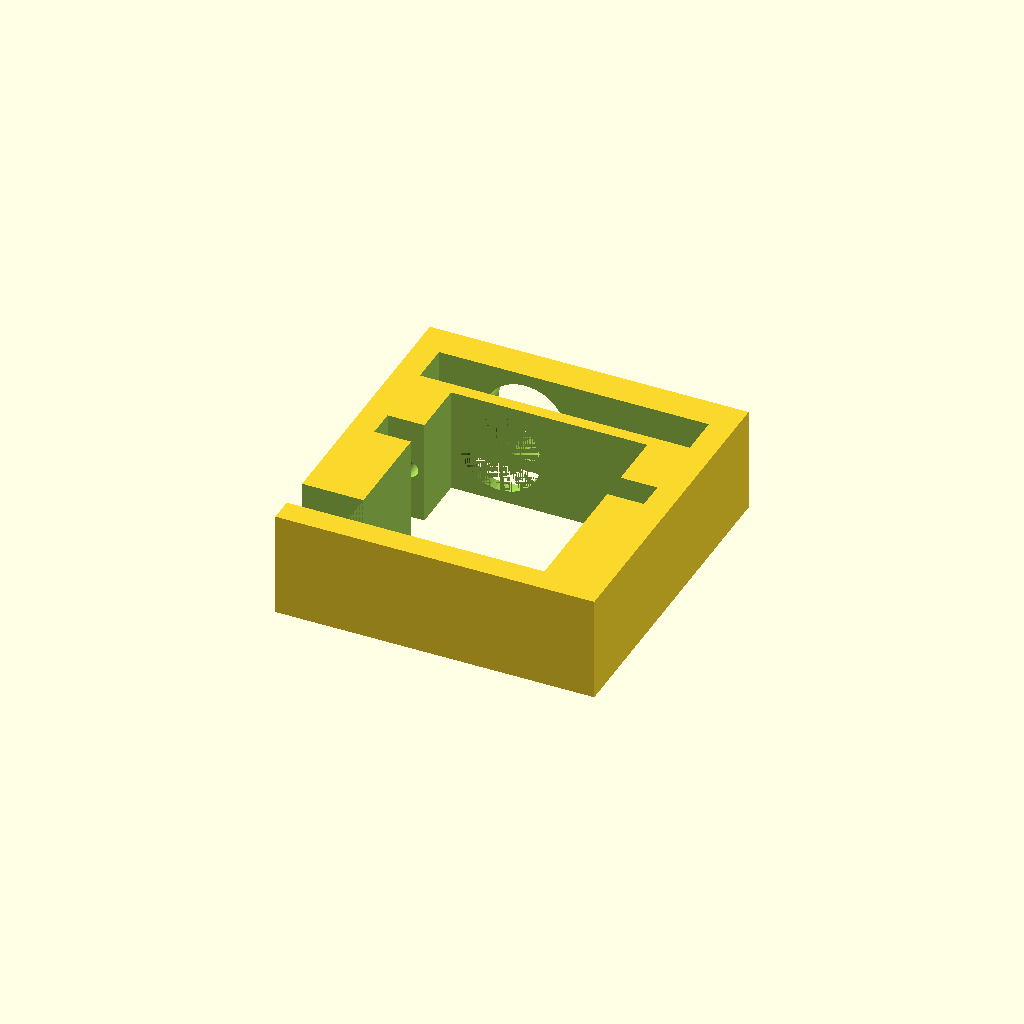
Cell 1 — every parameter at its default value.
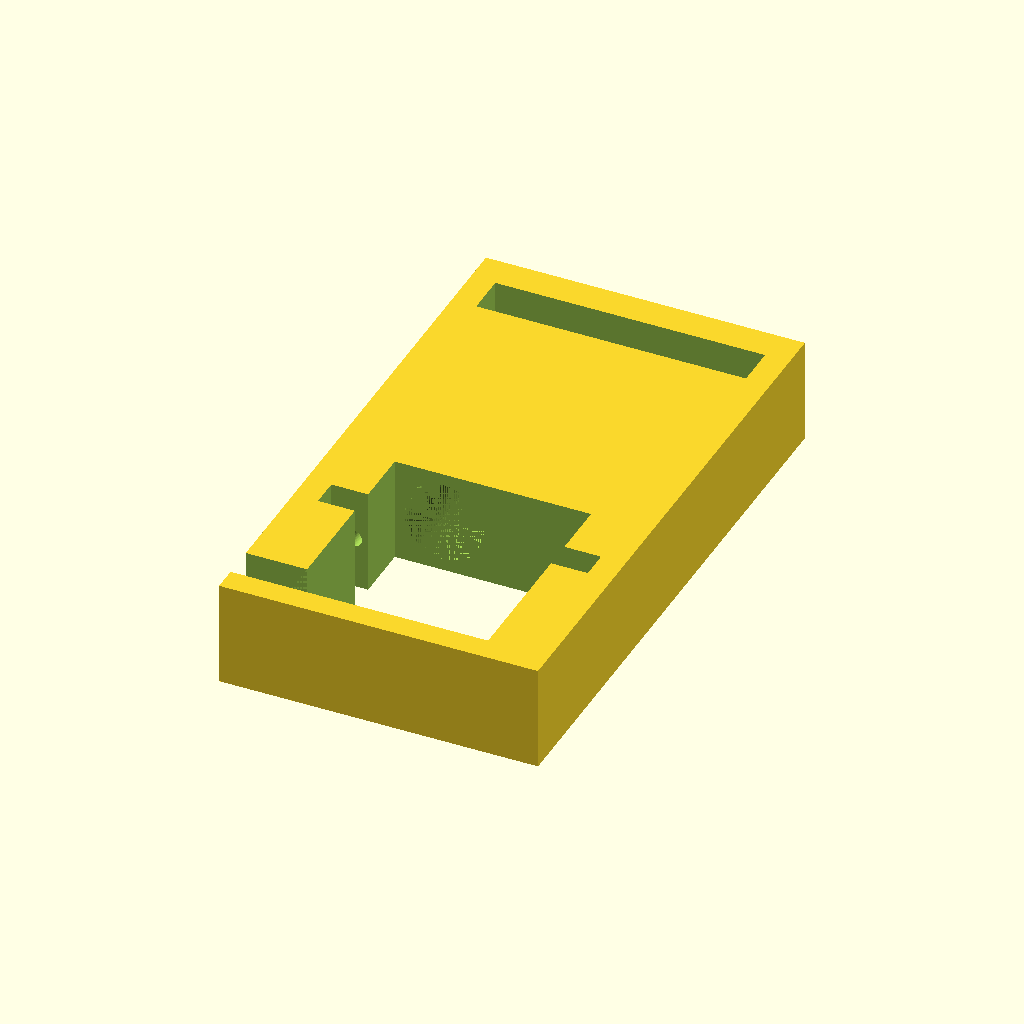
Cell 2: the same model with a = 59.
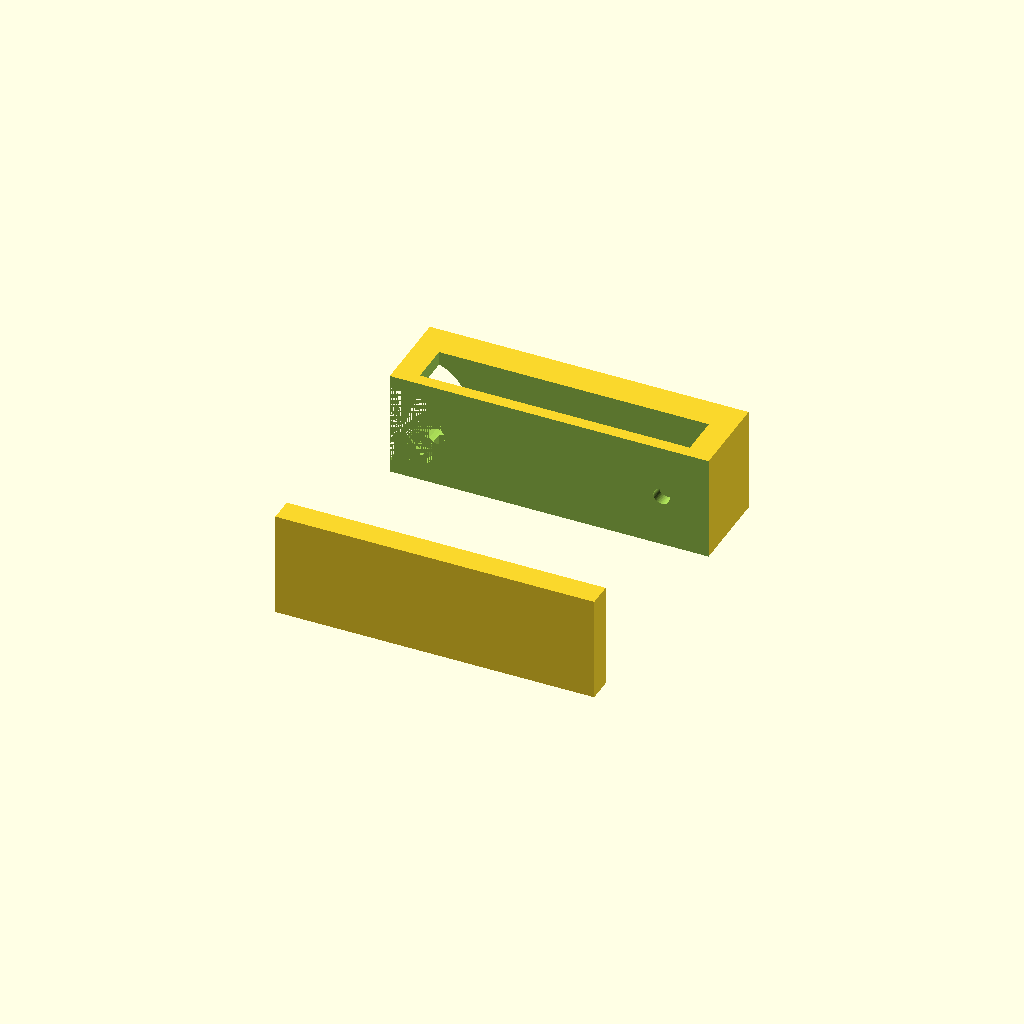
Cell 3 — b set to 48, the other parameters unchanged.
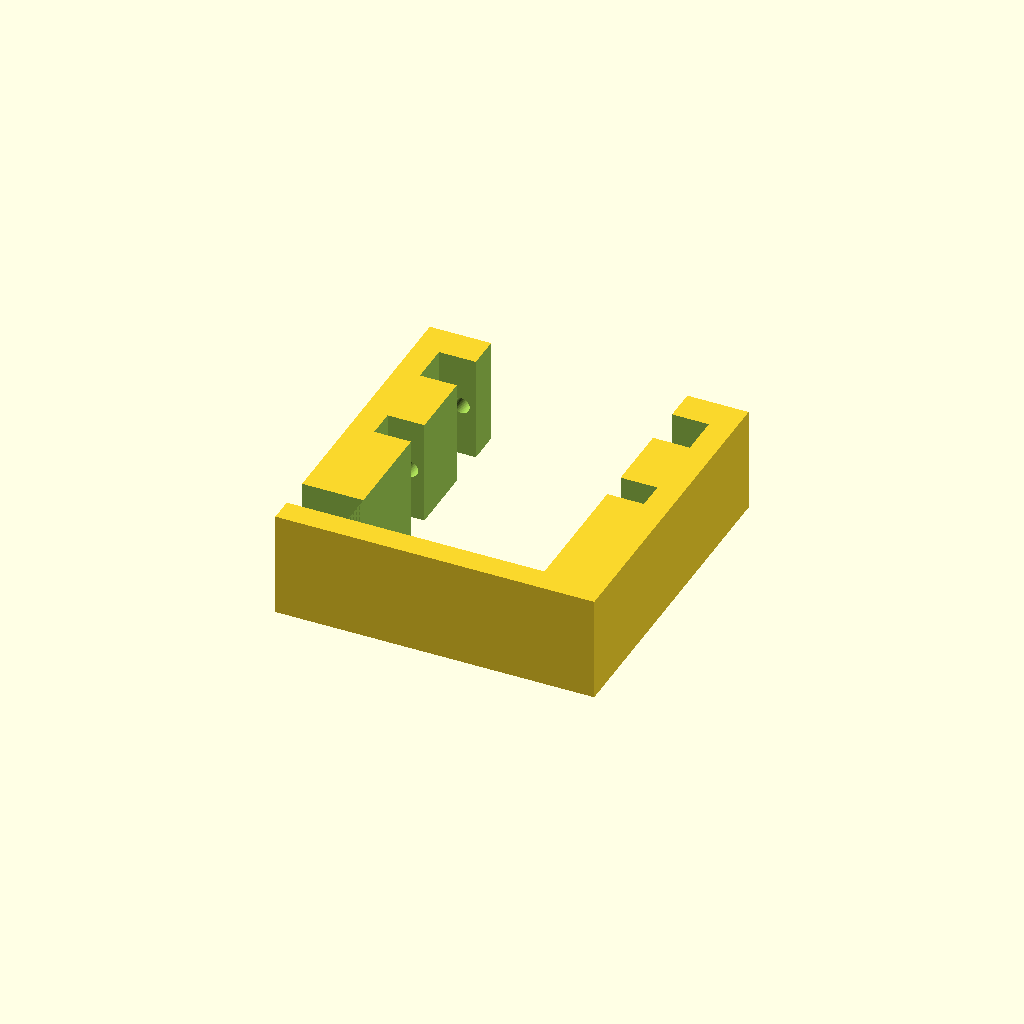
Cell 4 — c set to 54, the other parameters unchanged.
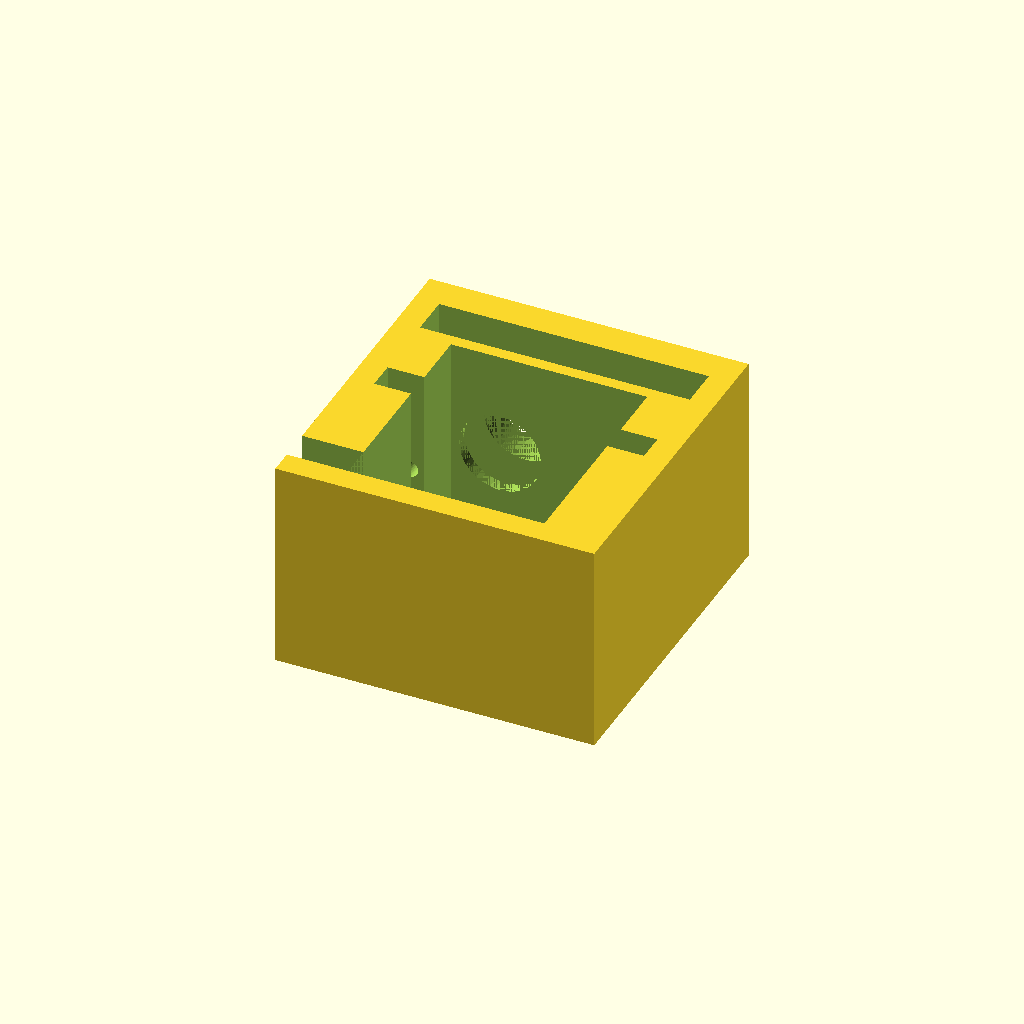
Cell 5: d = 26 (everything else at default).
All cells are drawn from one camera (rotation 55°, 0°, 25°, orthographic, colour scheme Cornfield), so only the parameter changes between them.
Source of the model, scadFiles/1746077/2746940.scad:


lhsOrRhs=1; //Select Lhs or Rhs servo holder





$fn=50; //bigger = smoother/slower



//Parametric rc servo model

//Enetr dimensions as per jpg 

a=29.5;

b=24;

c=27;

d=13;

e=33;

f=16.5;

//g=32.3;

h=27.5;

i=20;

j=6;





mountingHoleDiameter=2;

mountingHoleDepth=19;

splineShaftDiameter=10;

splineShaftHeight=20;

cableHeight=4;

cableWidth=8;

cableLength=15;

//body

module body()

{

cube([d,b,c],center=false); 



//tabs

translate([0,-(e-b)/2,f])

{

    cube([d,e,(i-f)],center=false); 

}

//splineShaft

translate([d/2,j,c])

{

cylinder(h=splineShaftHeight,d=splineShaftDiameter,center=false);

}



//lead 

//translate([-cableWidth/2+d/2,-cableLength,0]) //centered

translate([0,-cableLength,0]) //offset

{

   cube([cableWidth,cableLength,cableHeight],center=false); 

}

}

module mountingHoles()

{

translate([d/2,-(h-b)/2,i-mountingHoleDepth])

{

    cylinder(h=mountingHoleDepth*2,d=mountingHoleDiameter,center=false);

    translate([0,h,0])

    {

      cylinder(h=mountingHoleDepth*2,d=mountingHoleDiameter,center=false); 

    }

}

}





module display()  //with holes for display only

{

    translate([-d/2,-j,0])//center model around spline shaft

    {

    difference()

    {

    body();

    mountingHoles();

    }

}

}

module RCServo() // with mounting hole geometry

{

    translate([-d/2,-j,-a])//center model around spline shaft edit

    {

    

    body();

    mountingHoles();

    

}

}















//Servo Holder made using Servo model



strength=3;

slotGap=5;

slotOffset=-1; //change to get slot in correct position

length=e+strength*2;

width=d-.1;

height=a+slotGap+strength*2;



module mount()

{

difference()

{



//mount

cube([length,width,height],center=true); 

union()

    {

//minus rcServo

translate([b/2-j,0,height/2-strength-slotGap])

rotate([0,0,90])

RCServo();



//minus slot for servo arm



//translate([0,0,height/2-slotGap-strength])

translate([0,0,a/2+slotOffset])

cube([length-strength*2,d,slotGap],center=true); 

    }

}

}



if(lhsOrRhs==0)

{

//lhs



rotate([-90,0,0])

mount();

}







if(lhsOrRhs==1)

{

//rhs



mirror([1,0,0])

rotate([-90,0,0])

mount();

}
Customizer parameters (derived from the source; name, type, default, range or options):
lhsOrRhs: number, default 1
a: number, default 29.5
b: number, default 24
c: number, default 27
d: number, default 13
e: number, default 33
f: number, default 16.5
h: number, default 27.5
i: number, default 20
j: number, default 6
mountingHoleDiameter: number, default 2
mountingHoleDepth: number, default 19
splineShaftDiameter: number, default 10
splineShaftHeight: number, default 20
cableHeight: number, default 4
cableWidth: number, default 8
cableLength: number, default 15
